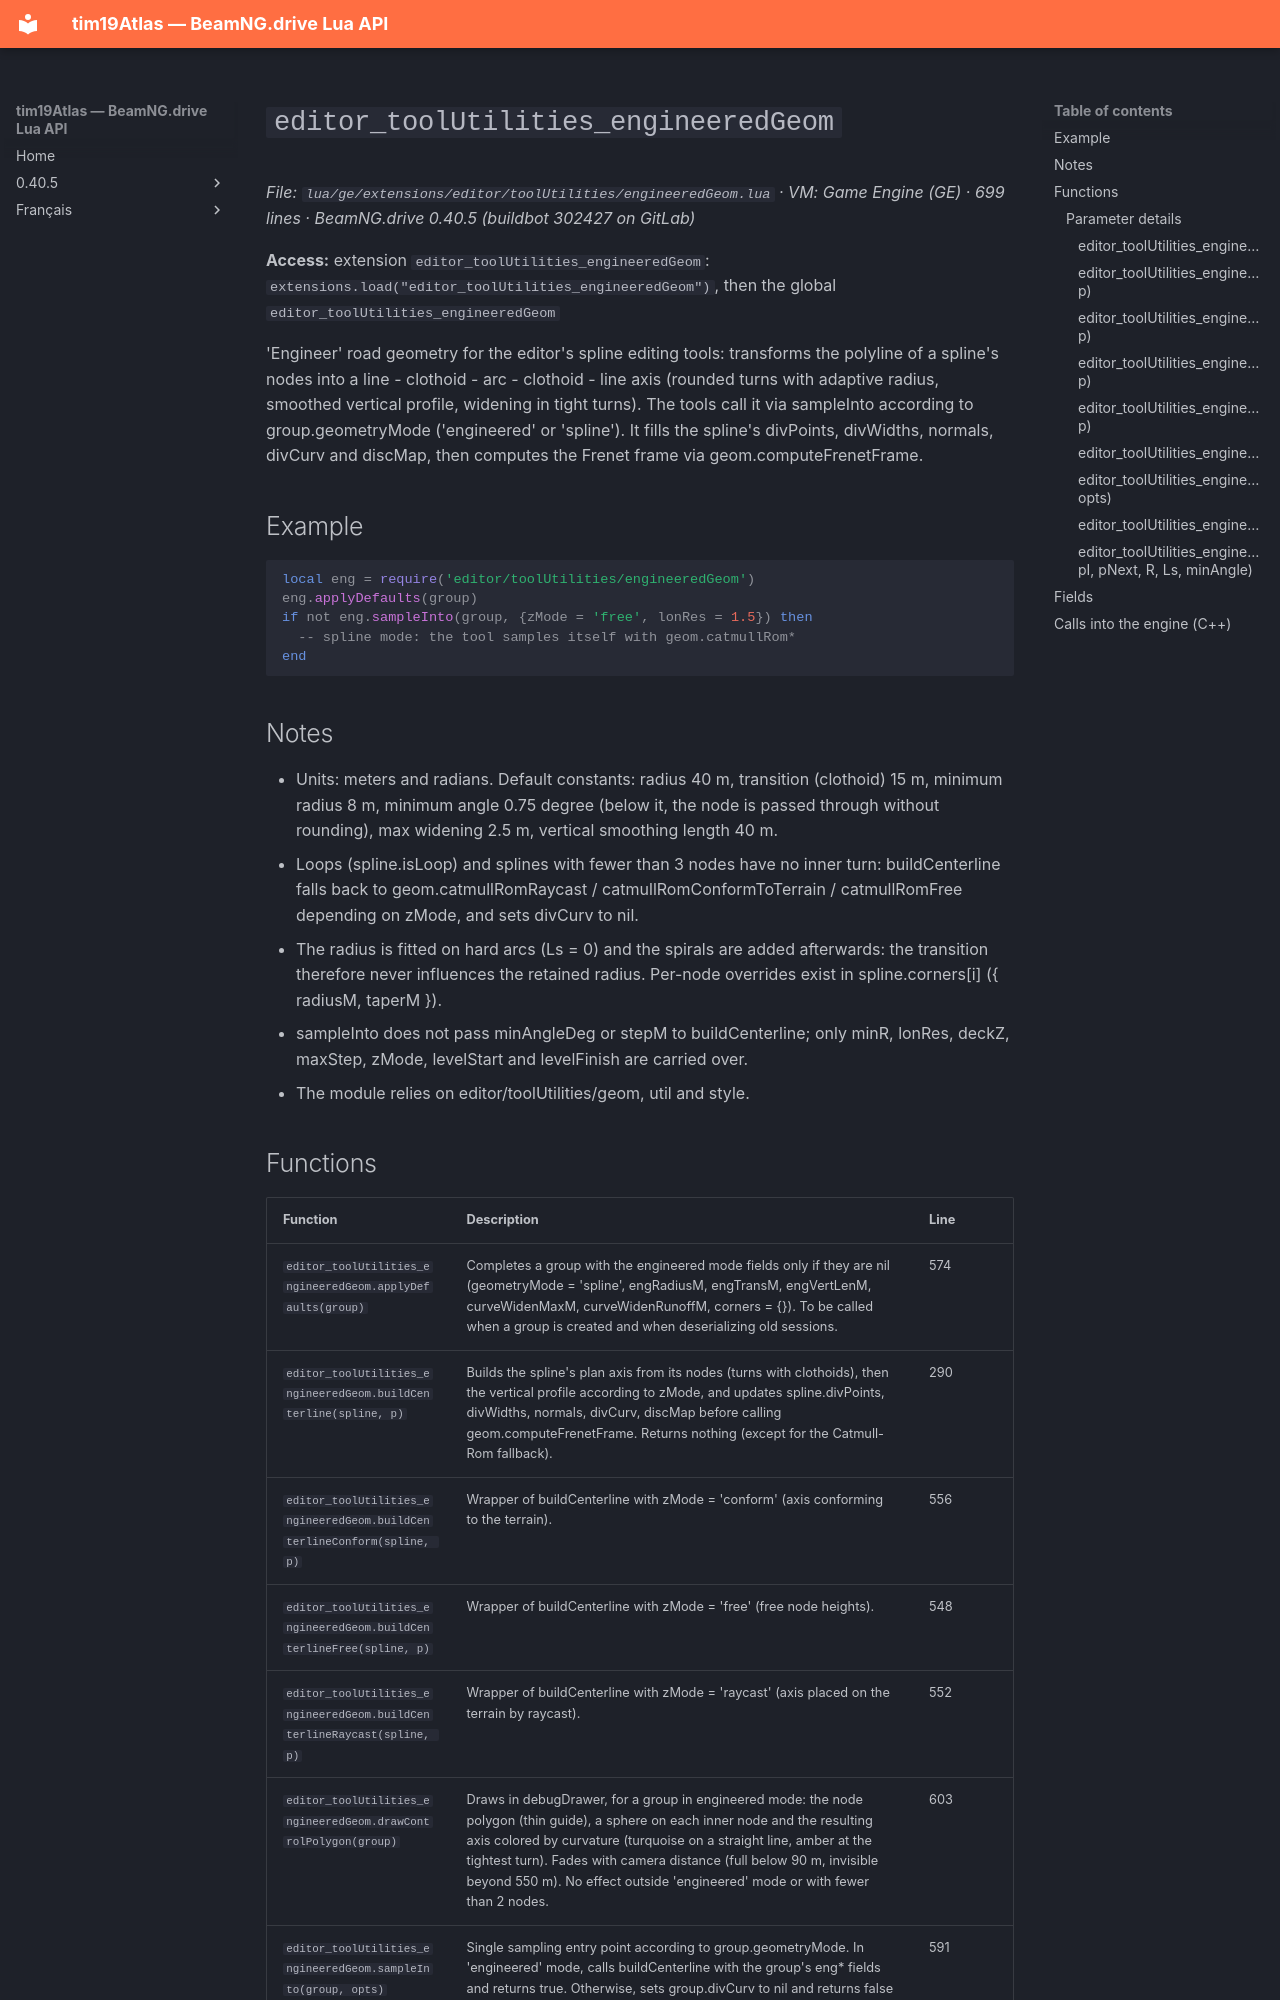

repository: Tim0219800/beamng-lua-atlas · page: 0.40.5/ge/extensions/editor/toolUtilities/engineeredGeom.html · generator: mkdocs

# `editor_toolUtilities_engineeredGeom`

*File: `lua/ge/extensions/editor/toolUtilities/engineeredGeom.lua` · VM: Game Engine (GE) · 699 lines · BeamNG.drive 0.40.5 (buildbot 302427 on GitLab)*

**Access:** extension `editor_toolUtilities_engineeredGeom`: `extensions.load("editor_toolUtilities_engineeredGeom")`, then the global `editor_toolUtilities_engineeredGeom`

'Engineer' road geometry for the editor's spline editing tools: transforms the polyline of a spline's nodes into a line - clothoid - arc - clothoid - line axis (rounded turns with adaptive radius, smoothed vertical profile, widening in tight turns). The tools call it via sampleInto according to group.geometryMode ('engineered' or 'spline'). It fills the spline's divPoints, divWidths, normals, divCurv and discMap, then computes the Frenet frame via geom.computeFrenetFrame.

## Example

```lua
local eng = require('editor/toolUtilities/engineeredGeom')
eng.applyDefaults(group)
if not eng.sampleInto(group, {zMode = 'free', lonRes = 1.5}) then
  -- spline mode: the tool samples itself with geom.catmullRom*
end
```

## Notes

- Units: meters and radians. Default constants: radius 40 m, transition (clothoid) 15 m, minimum radius 8 m, minimum angle 0.75 degree (below it, the node is passed through without rounding), max widening 2.5 m, vertical smoothing length 40 m.
- Loops (spline.isLoop) and splines with fewer than 3 nodes have no inner turn: buildCenterline falls back to geom.catmullRomRaycast / catmullRomConformToTerrain / catmullRomFree depending on zMode, and sets divCurv to nil.
- The radius is fitted on hard arcs (Ls = 0) and the spirals are added afterwards: the transition therefore never influences the retained radius. Per-node overrides exist in spline.corners[i] ({ radiusM, taperM }).
- sampleInto does not pass minAngleDeg or stepM to buildCenterline; only minR, lonRes, deckZ, maxStep, zMode, levelStart and levelFinish are carried over.
- The module relies on editor/toolUtilities/geom, util and style.
